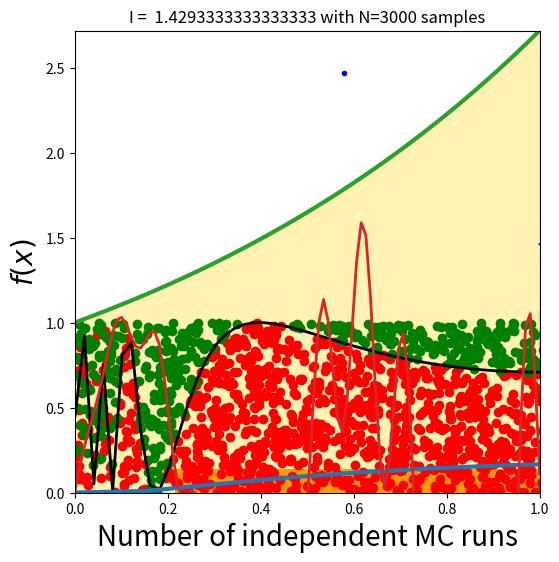
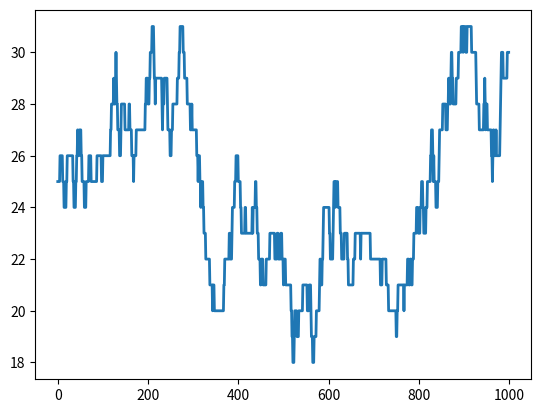
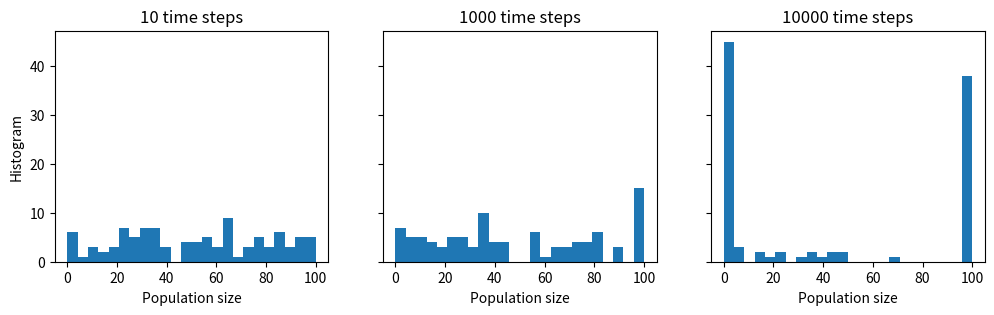

These figures' Python source, in order:
#!/usr/bin/env python
# coding: utf-8

# # "Monte Carlo and the power of randomness"

# In[1]:


import matplotlib.pyplot as plt

import seaborn as sns
import numpy as np
import scipy as sci


# ### Throughing pebbles on the beach and estimatiing pi

# The idea behind the program is that the ratio of the area of the  circle to the square area that inscribes it is $\pi/4$, so by counting the fraction of the random points in the square that are inside the circle, we get increasingly good estimates to $\pi$.
# 
# $$V_{c}/V_{s} = \pi r^2 / (2r)^2 = \frac{\pi}{4}$$

# In[2]:


def circle_pi_estimate(N=10000, r0=10):
    '''Generate random points in the square with sides of -r0 and r0.
      Count the fraction of points falling inside the inscribed circle. Estimate pi
      '''
  
    # Generate random points
    xs = np.random.uniform(-r0, r0, size=N)
    ys = np.random.uniform(-r0, r0, size=N)

    #Convert points to boolean array corresdponding to points being inside vs outside
    pinside  = np.sqrt(xs**2 + ys**2) < r0 
    poutside = np.sqrt(xs**2 + ys**2) > r0
    
    pi_estimate = 4 * pinside.sum() / N 
    
    # Plots points 
    fig, ax=plt.subplots(figsize=(6,6))
    
    ax.plot(xs[pinside],  ys[pinside], 'b.') # points inside are blue
    ax.plot(xs[poutside], ys[poutside],'r.') # points outside are red
    ax.set_title(r"Estimation of $\pi$=" + f"{pi_estimate}", fontsize=20);


# In[3]:


circle_pi_estimate(N=10000, r0=100)


# ### Shapes more complex than a circle
# 
# $$I = \int_0^2 \sin^2(\frac{1}{x(2-x)})dx$$

# We will solve this problem using the same technique.  From the curve, we approximately could draw a rectangle to cover the curve in which x=[0,2], y = [0,1]. The area(volume for higher dimensions) of the rectangle is simply $A$=2. And the area under the curve is $I$ which appears to be difficult to solve. If we choose a point uniformly at random in the rectangle, What's the probability that the point falls into the region under the curve? It is obviously that $p$ = $I/A$.  
# 
# 1. Generate a large number of $N$ random points in the bouding rectangle
# 2. Count number of points $n$ which are falling under the curve. 
# 3. Estimate area according to $I=Ap=A\frac{n}{N}$
# 

# In[4]:


def mc_integral(func, N=10000, Lx=2, Ly=1):
    '''Generate random points in the square with sides of -r0 and r0.
      Count the fraction of points falling inside the inscribed circle. Estimate pi
      '''
  
    # Generate uniform random numbers
    ux = Lx*np.random.rand(N) 
    uy = Ly*np.random.rand(N) 

    #Count accepted point.  
    pinside  = uy<func(ux)
    poutside = uy>func(ux)

    # Total area times fraction of sucessful points
    I = Lx*Ly*pinside.sum()/N 

    # Plots points
    plt.plot(ux[pinside],  uy[pinside],'o', color='red')
    plt.plot(ux[poutside], uy[poutside],'o', color='green')

    x = np.linspace(0.001, Lx,100)
    plt.plot(x, func(x), color='black', lw=2)

    plt.title(f'I =  {I} with N={N} samples',fontsize=12)


# In[5]:


def f(x):
    return ( np.sin(1/(x*(2-x))) )**2

mc_integral(f, N=3000, Lx=2, Ly=1)


# In[6]:


def mc_randnum_sample(func, N=10000, Lx=1, Ly=1):
    '''Sample random variables accordin 
    to a distribution.
    func: given prob dist
    N:    random numbers used for sampling and rejection
    Lx, Ly range and domain size of distribution
    '''

    # uniform random samples
    ux =     Lx*np.random.rand(10000)
    uy =     Ly*np.random.rand(10000)  

    #rejection criteria
    idx = uy<=func(ux)          
    
    sampled_ux = ux[idx]

    ### Plotting    
    x = np.linspace(0, Lx, 100)

    plt.plot(x, func(x), lw=3)
    plt.hist(sampled_ux, density=True)


# In[7]:


def f(x): 
    return np.exp(-(x-1)**2/2./x)*(x+1)/12

mc_randnum_sample(f, N=10000, Lx=15, Ly=0.25)


# ### Basic Idea behind Monte Carlo
# 
# The basic idea of Monte Carlo integration is simple. Suppose you want to find the value of the following integral in some region with volume $V$: 
# 
# $$I = \int_a^b f(x) dx$$
# 
# Monte Carlo integration estimates this integral by computing the fraction of random points that fall under $f(x)$  curve multiplied by $V$. In other words we are follwing the same procedure as for evaluating pi but this time our area is the area under some general function instead of a circle inscribed in a square. 
# 
# #### Computing expectations by drawing random numbers
# 
# Using probability language, Monte Carlo simulation tallows us to obtain an estimate of the expectation 
# 
# $$
# E[g(X)] = \int g(x) p(x) dx
# $$
# 
# $$
# \bar{g}_n = \frac{1}{n} \sum_{i=1}^n g(x_i)
# $$
# 
# where points $x_i \sim p$ are draw from the probability density $p$.

# In[ ]:





# #### Variance shrinks as $N^{0.5}$ thanks to LLN, CLT.
# 
# Sine random variables are i.i.d we can use Central Limit Theorem toestimate the Monte Carlo variance of the approximation as 
# 
# $$
# \sigma^2_n = \frac{1}{n^2} \sum_{i=1}^n (g(x_i) - \bar{g_n})^2)
# $$
# 
# Also, according to Central Limit Theorem, expectation of sum of random variables scaled by standard deviaton tends to normal distribution:
# 
# $$
# \frac{\bar{g_n} - E[g(X)]}{\sigma_n} \sim \mathcal{N}(0, 1)
# $$
# Therefore the convergence of Monte Carlo integration is $\mathcal{0}(n^{1/2})$ and independent of the dimensionality. Hence Monte Carlo integration generally beats numerical integration for moderate- and high-dimensional integration since numerical integration (quadrature) converges as $\mathcal{0}(n^{d})$. Even for low dimensional problems, Monte Carlo integration may have an advantage when the volume to be integrated is concentrated in a very small region and we can use information from the distribution to draw samples more often in the region of importance.

# #### The essence of MC: Casting integrals as epexctations!
# 
# Back to evaluating integrals. We want to have an efficient way of finding integrals like this:
# 
# $$I = \int{f(x)} \, dx$$
# Consider the expectation of a function $g(x)$ with respect to some distribution $p(x)$. By definition, we have
# 
# $$
# E[g(x)] = \int{g(x) \, p(x) \, dx}
# $$
# If we choose $g(x) = f(x)/p(x)$, then we have
# 
# $$
# E[g(x)] = \int{\frac{f(x)}{p(x)} \, p(x) \, dx} = \int{f(x) dx} = I
# $$
# 
# By the law of large numbers, the average converges on the expectation, so we have
# 
# $$
# I \approx \bar{g_n} = \frac{1}{n} \sum_{i=1}^n g(x_i)
# $$
# 
# Where random points $x_i$ are generated from the distribution $p(x)$. If $f(x)$ is a proper integral (i.e. bounded), and $p(x)$ is the uniform distribution on $[0,1]$, then $g(x) = f(x)$ and this is known as ordinary Monte Carlo. If the integral of $f(x)$ is improper, then we need to use another distribution with the same support as $f(x)$.

#  #### Using Monte Carlo: evaluation of a definite integral
# 
# We want to estimate the following integral $I=\int_0^1 e^x dx$.

# In[8]:


x = np.linspace(0, 1, 100)
plt.plot(x, np.exp(x),linewidth=3.0)

plt.fill_between(x, np.exp(x),color='gold',alpha=0.3)

plt.xlim([0,1])
plt.ylim([0, np.exp(1)])

plt.xlabel('$x$',fontsize=20)
plt.ylabel('$e^{x}$',fontsize=20)


# We can evaluate via quadrature as told in calculus:

# In[9]:


from scipy import integrate

y, err = integrate.quad(np.exp, 0, 1)
print("Exact result:", y, err) 


for n in 10**np.array([1,2,3,4,5,6,7,8]):
    
    x = np.random.uniform(0, 1, n)
    gn = np.mean(np.exp(x))
    
    print('N of samples: %10d %.6f' % (n, gn))


# #### Intuition for error rate: Why Monte Carlo can beat brute force integration.
# 
# Consider summing over many such IID (independent identically distributed) points: 
# 
# $$S_n = f(x_1) + f(x_2) + ... + f(x_n)$$
# 
# The sample mean is an approximation to the integral we are hoping to estimate via MC sampling $I \approx S_n/n$ 
# 
# Using Chebyshev's inequality we can see how fast the sample eman converges to true value wiht the number of samples:
# 
# $$ P \left( \left| \frac{S_n}{n} - I \right| \ge \epsilon \right) \le \frac{V(S_1)}{\epsilon^2 N} =\delta$$   
# 
# Where $\delta$ quantifies simulation error frequency and $\epsilon$ accuracy of the desired result. 
# 
# Suppose we want 1% accuracy and 99% confidence - i.e. set $\epsilon =\delta =  0.01$. The above inequality tells us that we can achieve this with just $N = 1/(\delta \epsilon^2) = 1,000,000$ samples, regardless of the data dimensionality.

# #### Example-3 of using Monte Carlo: monitoring the convergence (decresase of variance)
# 
# We are often interested in knowing how many iterations it takes for Monte Carlo integration to "converge". To do this, we would like some estimate of the variance, and it is useful to inspect such plots. One simple way to get confidence intervals for the plot of Monte Carlo estimate against number of iterations is simply to do many such simulations.
# 
# For the example, we will try to estimate the function (again)
# 
# $$
# f(x) = x \cos 71 x + \sin 13x, \ \  0 \le x \le 1
# $$

# In[10]:


def f(x):
    return x * np.cos(71*x) + np.sin(13*x)

x = np.linspace(0, 1, 100)

plt.plot(x, f(x),linewidth=2.0)


plt.xlabel(r'$x$',fontsize=20)
plt.ylabel(r'$f(x)$',fontsize=20)


# When we do a single run of MC we use one long sequence of unform random numbers

# In[11]:


# sequence of n uniform random numbers
n = 100 
x = f(np.random.random(n))
y = 1.0/n * np.sum(x)
y


# We vary the sample size from 1 to 100 and calculate the value of $y = \sum{x}/n$ for 1000 replicates. We then plot the 2.5th and 97.5th percentile of the 1000 values of $y$ to see how the variation in $y$ changes with sample size. The blue lines indicate the 2.5th and 97.5th percentiles, and the red line a sample path.

# In[12]:


n = 100
reps = 1000

x = f(np.random.random((n, reps)))
y = 1/np.arange(1, n+1)[:, None] * np.cumsum(x, axis=0)

upper, lower = np.percentile(y, [2.5, 97.5], axis=1)


plt.plot(np.arange(1, n+1), y, c='grey', alpha=0.02)
plt.plot(np.arange(1, n+1), y[:, 0], c='red', linewidth=1);
plt.plot(np.arange(1, n+1), upper, 'b', np.arange(1, n+1), lower, 'b')

plt.xlabel('Number of independent MC runs',fontsize=20)


# #### On variance Reduction
# With independent samples $y_i = f(x_i)/p(x_i)$ the variance of the Monte Carlo estimate is
# 
# $$
# \text{Var}[\bar{g_n}] = \text{Var} \left[ \frac{1}{n} \sum_i y_i \right ]= \frac{1}{n^2} \sum_{i=1}^{n} \text{Var}[y_i] = \frac{1}{n} \text{Var}[y_i]
# $$
# 
# The objective is to make $\text{Var}[\bar{g_n}]\sim n^{-1}$ as small as possible for the same number of samples $n$.
# 
# There are several variance reduction techniques (also colorfully known as Monte Carlo swindles). We will illustrate one such powerful tecnique called the importance sampling technique.

# #### Importance sampling
# 
# Suppose we want to evaluate
# 
# $$
# I = \int{h(x)\,p(x) \, dx}
# $$
# where $h(x)$ is some function and $p(x)$ is the PDF of $x$. If it is hard to sample directly from $p$, we can introduce a new density function  $q(x)$ that is easy to sample from, and write
# 
# $$
# I = \int{h(x)\, p(x)\, dx} = \int{h(x)\, \frac{p(x)}{q(x)} \, q(x) \, dx}
# $$
# In other words, we sample from $h(y)$ where $y \sim q$ and weight it by the likelihood ratio $\frac{p(y)}{q(y)}$, estimating the integral as
# 
# $$
# I \approx \frac{1}{n}\sum_{i=1}^n \frac{p(y_i)}{q(y_i)} h(y_i)
# $$
# Sometimes, even if we can sample from $p$ directly, it is more efficient to use another distribution.

# #### Example of importance sampling
# 
# Suppose we want to estimate the tail probability of $\mathcal{N}(0, 1)$ for $P(X \gt 5)$. Regular MC integration using samples from $\mathcal{N}(0, 1)$ is hopeless since nearly all samples will be rejected. However, we can use the exponential density truncated at 5 as the importance function and use importance sampling. Note that $h$ here is simply the identify function.
# 

# In[13]:


x = np.linspace(4, 10, 100)
plt.plot(x, sci.stats.expon(5).pdf(x))
plt.plot(x, sci.stats.norm().pdf(x))


# We expect about 3 draws out of 10,000,000 from $\mathcal{N}(0, 1)$ to have a value greater than 5. Hence simply sampling from $\mathcal{N}(0, 1)$ is hopelessly inefficient for Monte Carlo integration.

# In[14]:


v_true = 1 - sci.stats.norm().cdf(5)
v_true


# In[15]:


# using direct sampling with p(x)=N(0,1)

n = 10000
y = sci.stats.norm().rvs(n)
v_mc = 1.0/n * np.sum(y > 5)

# estimate and relative error
print('Direct MC & error:', v_mc, np.abs(v_mc - v_true)/v_true)

# using importance sampling with p(x)=exp(x)
n = 10000
y = sci.stats.expon(loc=5).rvs(n)
v_is = 1.0/n * np.sum(sci.stats.norm().pdf(y)/sci.stats.expon(loc=5).pdf(y))

# estimate and relative error
print('Direct IS MC & error:',v_is, np.abs(v_is- v_true)/v_true)


# ### Markov Chains
# 
# Suppose we have the following transition table:
# 
# | Location    | Ames   | Des Moines | Ankeny |
# |:------------|:--------|:------------|:-------|
# | Ames     | 0.9     | 0.05        | 0.05   |
# | Des Moines | 0.1     | 0.8         | 0.1    |
# | Ankeny      | 0.04    | 0.01        | 0.95   |
# 
# This says that a resident of Ames this year has a 90% chance of stying in Ames and a 5% chance of relocating to Des Moines or Ankeny the following year. Note that the probabilities only depend on the current year. The transitions between states (Ames, Des Moines and Ankeny) are then said to be modeled by a Markov chain. 
# 
# If all cities each started with 300,000 residents, what is the long run distribution assuming no immigration or emigration?

# In[16]:


# Construct Matrix
A = np.array([
    [0.9, 0.05, 0.05],
    [0.1, 0.8, 0.1],
    [0.04, 0.01, 0.95]
])

# Specify the shape
x = np.array([300000, 300000, 300000]).reshape(3,1)
x


# In[17]:


x.T@A  # After one year


# In[18]:


x.T @ A @ A # After two years


# In[19]:


n = 100
x.T @ np.linalg.matrix_power(A, n)  # Brute force solution by raising matrix into powers


# #### Eigenvector solution
# 
# At steady state, we have
# 
# $$
# p^T A = p^T
# $$
# 
# Taking the transpose on both sides, we see that
# 
# $$
# A^Tp = p
# $$
# 
# suggesting that the steady state probability vector is the normalized eigenvector of $A^T$ with $\lambda = 1$.

# In[20]:


E, V = np.linalg.eig(A.T)

E


# #### Population dynamics as a  markov chain simultion
# 
# Consider a population that cannot comprise more than N=100 individuals, and define the birth and death rates:

# In[21]:


N = 100  # maximum population size
a = .5 / N  # birth rate
b = .5 / N  # death rate


# We simulate a Markov chain on the finite space $0,1,...,N.$ Each state represents a population size. The x vector will contain the population size at each time step. We set the initial state to $x_0=25$ (that is, there are 25 individuals in the population at initialization time):

# In[22]:


nsteps = 1000
x = np.zeros(nsteps)
x[0] = 25


# Now we simulate our chain. At each time step t, there is a new birth with probability $ax_t$, and independently, there is a new death with probability $bx_t$. These **probabilities are proportional to the size of the population** at that time. If the population size reaches $0$ or $N$, the evolution stops:

# In[23]:


for t in range(nsteps - 1):
    
    if 0 < x[t] < N - 1:
        # Is there a birth?
        birth = np.random.rand() <= a * x[t]
        # Is there a death?
        death = np.random.rand() <= b * x[t]
        # We update the population size.
        x[t + 1] = x[t] + 1 * birth - 1 * death
    # The evolution stops if we reach $0$ or $N$.
    else:
        x[t + 1] = x[t]


# In[24]:



fig, ax = plt.subplots()

ax.plot(x, lw=2)


# #### Consider many independent trials now. 

# In[25]:


ntrials = 100
x = np.random.randint(size=ntrials, low=0, high=N)  #Trying to avoid nested loops


# In[26]:


def simulate(x, nsteps):
    """Run the simulation."""
    for _ in range(nsteps - 1):
        # Which trials to update?
        upd = (0 < x) & (x < N - 1)
        # In which trials do births occur?
        birth = 1 * (np.random.rand(ntrials) <= a * x)
        # In which trials do deaths occur?
        death = 1 * (np.random.rand(ntrials) <= b * x)
        # We update the population size for all trials
        x[upd] += birth[upd] - death[upd]


# In[27]:


bins = np.linspace(0, N, 25)
nsteps_list = [10, 1000, 10000]

fig, axes = plt.subplots(1, len(nsteps_list),figsize=(12, 3),sharey=True)

for i, nsteps in enumerate(nsteps_list):
    ax = axes[i]
    simulate(x, nsteps)
    ax.hist(x, bins=bins)
    ax.set_xlabel("Population size")
    if i == 0:
        ax.set_ylabel("Histogram")
    ax.set_title(f"{nsteps} time steps")


# ### Problems

# ####  Problem-1: Confined diffusion.
# Simulate 2D random walk in a circular confinement. Re-write 2D brownian motion code to simulate diffusion of a particle which is stuck inside a sphere. 
# Study how root mean square deviation of position scales with time. Carry out simulations for different coninement sizes. Make plots of simulated trajectories.

# ####  Problem-2: continuous time random walk (CTRW)
# 
# Simulate 1D random walk but instead of picking times at regular intervals pick them from  exponential distribution. <br>
# Hint: you may want to use random variables from scipy.stats.exp <br>
# 
# [scipy.stats.expon](https://docs.scipy.org/doc/scipy/reference/generated/scipy.stats.expon.html) <br>
# 
# Study the root mean square deviation as a function of exponential decay parameter $\lambda$ of exponential distribution $e^{-\lambda x}$. 

# ####  Problem-3: Breaking the CLT; Cauchy vs Normal random walk in 2D
# 
# For this problem we are going to simulate two kinds of random walks in continuum space (not lattice): Levy flights and Normal distributd random walk. 
# 
# To simulate a 2D continuum space random walk we need to generate random step sizes $r_x$, $r_y$. 
# Also you will need unifrom random namber to sample angles in 2D giving you a conitnuum random walk in 2D space: $x = r_x sin\theta$ and $y=r_ycos\theta$
# 
# - Normally: $r\sim N(0,1)$
# - Cauchy distribution (long tails, infinite variance) $r\sim Cauchy(0,1)$
# - Unform angles $\theta \sim U(0,1)$
# 
# Visualize random walk using matplotlib and study statistics of random walkers the way that is done for normal random walk/brownian motion examples!

# #### Problem-4: MC, the crude version
# 
# Evaluate the following integral $\int^{\infty}_0 \frac{e^{-x}}{1+(x-1)^2} dx$ using Monte Carlo methods. 
# - Start by doing a direct monte carlo on uniform interval. 
# - Try an importance sampling approach using en exponential probability distribution. 
# - Find the optimal value of $\lambda $ that gives the most rapid reduction of variance [Hint: experiment with different values of $\lambda$]

# #### Problem-5 MC method for evaluating 1D and 2D integrals
# 
# - Since you got some experience doing MC integrations maybe you feel like generalizing your apporach a bit. Can you write a function called mc_int(f, x0, x1, N) which does monte carlo integration of simple well behaved functions f over interval x0 to x1 using N unifrom distributed random numbers on $[x0, x1]$. You can also make do_mc() plot where the random points fell on the f(x) function in addition to returning the value of the evaluated integral.  
# 
# - Generalize your function to compute 2D integral mc_int(f, x0, x1, y0, y1 N). Test this function by computing simple rectangular shaped area functions, e.g $x_0=1, x_1 =3, y_0=1, y_1=5$
